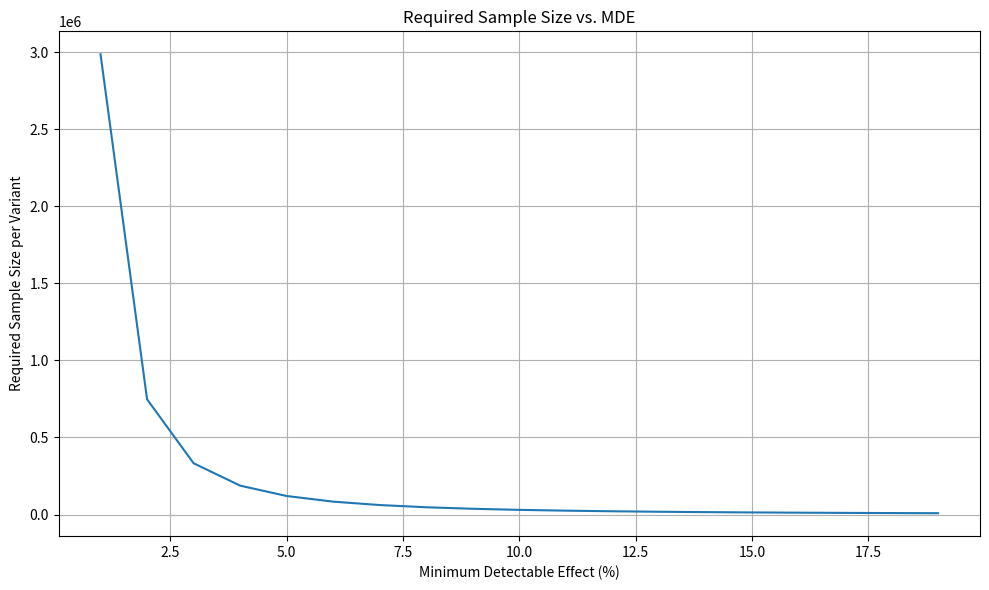

The matplotlib source for this figure:
#!/usr/bin/env python
# coding: utf-8

# # A/B Testing in Python

# ## Step 1: Defining Sample Size and Duration Functions

# In[2]:


import numpy as np
from scipy import stats
import matplotlib.pyplot as plt
import pandas as pd


# In[10]:


# ฟังก์ชันแรกจะคำนวณจำนวนผู้ใช้ที่คุณต้องการสำหรับการทดลอง
def calculate_sample_size(baseline_conversion, mde, power=0.8, significance_level=0.05):
   expected_conversion = baseline_conversion * (1 + mde)
  
   z_alpha = stats.norm.ppf(1 - significance_level/2)
   z_beta = stats.norm.ppf(power)
  
   sd1 = np.sqrt(baseline_conversion * (1 - baseline_conversion))
   sd2 = np.sqrt(expected_conversion * (1 - expected_conversion))
  
   numerator = (z_alpha * np.sqrt(2 * sd1**2) + z_beta * np.sqrt(sd1**2 + sd2**2))**2
   denominator = (expected_conversion - baseline_conversion)**2
  
   sample_size_per_variant = np.ceil(numerator / denominator)
  
   return int(sample_size_per_variant)


# In[11]:


# ฟังก์ชันที่สองจะนำเอาต์พุตของฟังก์ชันแรกมาใช้ในการคำนวณระยะเวลาการทดลอง 
# โดยพิจารณาจากจำนวนผู้ใช้รายวันที่มีอยู่ (ในกรณีนี้คือปริมาณการเข้าชมเว็บไซต์ของ ตาไมค์ รายวัน)
def calculate_experiment_duration(sample_size_per_variant, daily_visitors, traffic_allocation=0.5):
   visitors_per_variant_per_day = daily_visitors * traffic_allocation / 2
   days_required = np.ceil(sample_size_per_variant / visitors_per_variant_per_day)
  
   return int(days_required)


# ## Step 2: Calculating Sample Sizes For a Range of MDEs

# In[13]:


# Example MDE/sample size tradeoff for ตาไมค์'s website
daily_visitors = 100000 / 30  # Convert monthly to daily visitors
baseline_conversion = 0.05    # ตาไมค์'s current landing page CTR (baseline conv rate of 5%)


# In[14]:


# Create a table of sample sizes for different MDEs
mde_values = [0.01, 0.02, 0.03, 0.05, 0.10, 0.15]  # 1% to 15% change
traffic_allocations = [0.1, 0.5, 1.0]  # 10%, 50%, and 100% of website traffic


# In[15]:


results = []
for mde in mde_values:
   sample_size = calculate_sample_size(baseline_conversion, mde)
  
   for allocation in traffic_allocations:
       duration = calculate_experiment_duration(sample_size, daily_visitors, allocation)
       results.append({
           'MDE': f"{mde*100:.1f}%",
           'Traffic Allocation': f"{allocation*100:.0f}%",
           'Sample Size per Variant': f"{sample_size:,}",
           'Duration (days)': duration
       })

# Create a DataFrame and display the results
df_results = pd.DataFrame(results)
print("Sample Size and Duration for Different MDEs:")
print(df_results)


# ## Step 3: Visualizing the relationship between sample size and MDEs

# In[34]:


# Visualize the relationship between MDE and sample size
plt.figure(figsize=(10, 6))
mde_range = np.arange(0.01, 0.2, 0.01)
sample_sizes = [calculate_sample_size(baseline_conversion, mde) for mde in mde_range]

plt.plot(mde_range * 100, sample_sizes)
plt.xlabel('Minimum Detectable Effect (%)')
plt.ylabel('Required Sample Size per Variant')
plt.title('Required Sample Size vs. MDE')
plt.grid(True)
# plt.yscale('log')
plt.tight_layout()
# plt.savefig('sample_size_vs_mde.png')
plt.show()


# In[18]:


def analyze_ab_test_results(control_visitors, control_conversions,
                          treatment_visitors, treatment_conversions,
                          significance_level=0.05):

   # Calculate conversion rates
   control_rate = control_conversions / control_visitors
   treatment_rate = treatment_conversions / treatment_visitors
  
   # Calculate absolute and relative differences
   absolute_diff = treatment_rate - control_rate
   relative_diff = absolute_diff / control_rate
  
   # Calculate standard errors
   control_se = np.sqrt(control_rate * (1 - control_rate) / control_visitors)
   treatment_se = np.sqrt(treatment_rate * (1 - treatment_rate) / treatment_visitors)
  
   # Calculate z-score
   pooled_se = np.sqrt(control_se**2 + treatment_se**2)
   z_score = absolute_diff / pooled_se
  
   # Calculate p-value (two-tailed test)
   p_value = 2 * (1 - stats.norm.cdf(abs(z_score)))
  
   # Calculate confidence interval
   z_critical = stats.norm.ppf(1 - significance_level/2)
   margin_of_error = z_critical * pooled_se
   ci_lower = absolute_diff - margin_of_error
   ci_upper = absolute_diff + margin_of_error
  
   # Determine if result is statistically significant
   is_significant = p_value < significance_level
  
   return {
       'control_rate': control_rate,
       'treatment_rate': treatment_rate,
       'absolute_diff': absolute_diff,
       'relative_diff': relative_diff * 100,  # Convert to percentage
       'margin_of_error': margin_of_error,
       'z_score': z_score,
       'p_value': p_value,
       'ci_lower': ci_lower,
       'ci_upper': ci_upper,
       'is_significant': is_significant
   }


# In[30]:


analyze_ab_test_results(control_visitors = 30000, control_conversions = 1500,
                        treatment_visitors = 30000, treatment_conversions = 1650,
                        significance_level=0.05)


# In[32]:


analyze_ab_test_results(control_visitors = 30000, control_conversions = 6300,
                        treatment_visitors = 30000, treatment_conversions = 11400,
                        significance_level=0.05)

